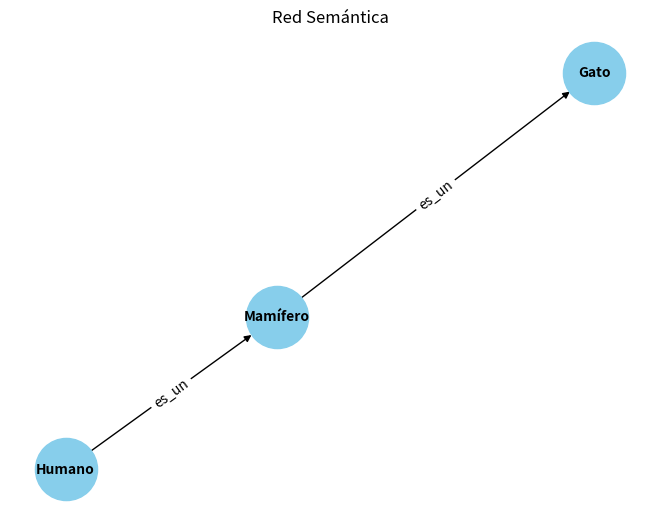

Generate this figure with matplotlib:
#Nombre: Aldo Emiliano Chavez Lares
#Registro: 21310238
#Grupo: 6E1
#Practica: 29/59 Reglas, Redes Semánticas y Lógica Descriptiva

import networkx as nx
import matplotlib.pyplot as plt

# Creamos un grafo dirigido
G = nx.DiGraph()

# Agregamos nodos y aristas con sus respectivas etiquetas
G.add_node("Humano")  # Nodo Humano
G.add_node("Mamífero")  # Nodo Mamífero
G.add_node("Gato")  # Nodo Gato

# Añadimos aristas que representan relaciones semánticas
G.add_edge("Humano", "Mamífero", relation="es_un")  # Humano es un Mamífero
G.add_edge("Mamífero", "Gato", relation="es_un")   # Mamífero es un Gato

# Dibujamos el grafo
pos = nx.spring_layout(G)  # Layout para la disposición de los nodos
nx.draw(G, pos, with_labels=True, node_size=2000, node_color="skyblue", font_size=10, font_weight="bold")

# Agregamos etiquetas a las aristas
edge_labels = nx.get_edge_attributes(G, 'relation')
nx.draw_networkx_edge_labels(G, pos, edge_labels=edge_labels)

# Mostramos el grafo
plt.title("Red Semántica")
plt.show()
